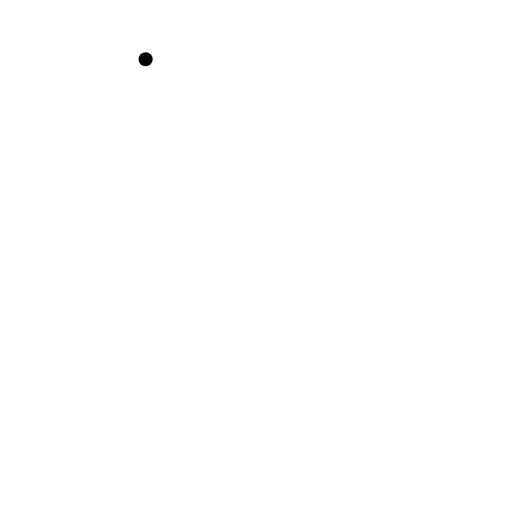
t = 0.00 s
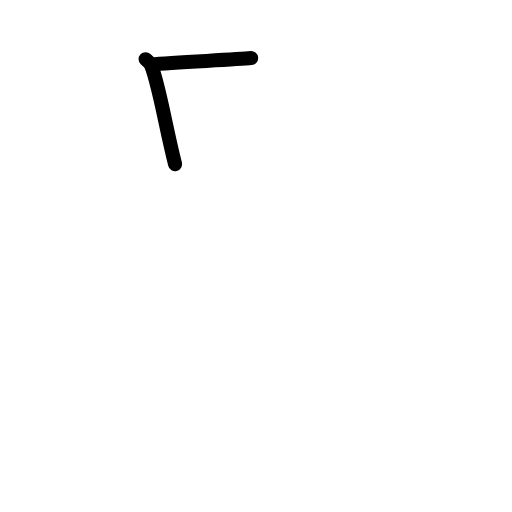
t = 1.17 s
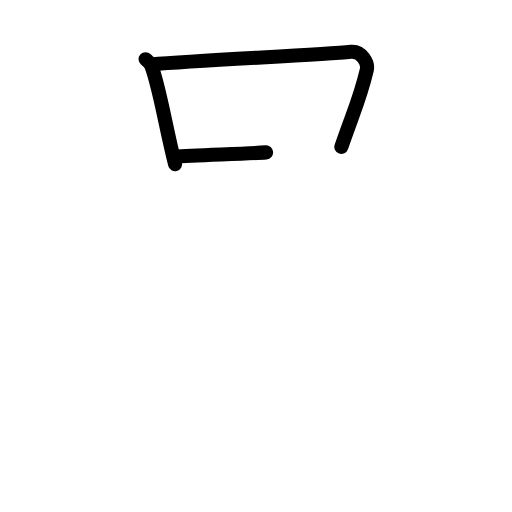
t = 2.50 s
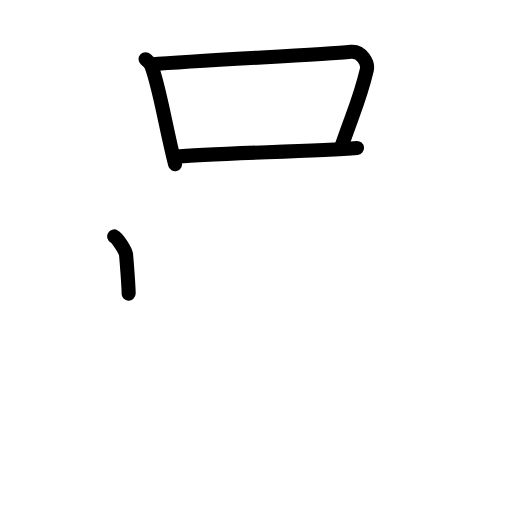
t = 3.63 s
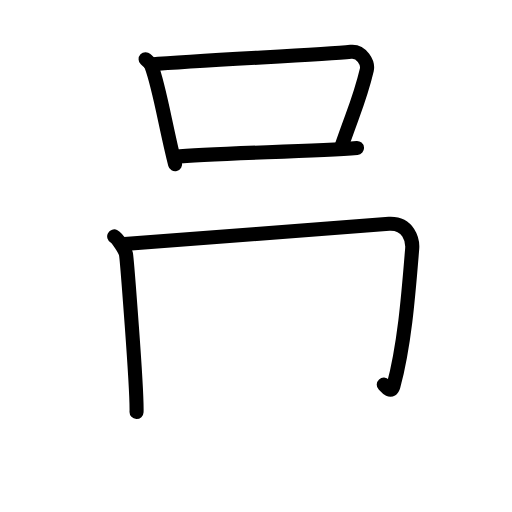
t = 4.81 s
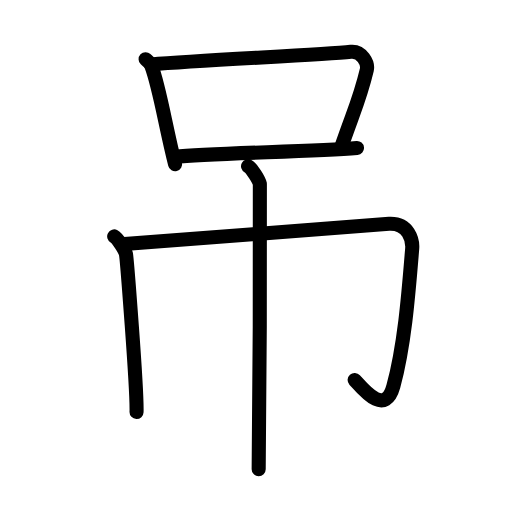
t = 6.00 s

The animated SVG that drew these frames (rendered in a browser with its animation timeline set to each time). Animation: 19 SMIL elements (animate=19); one cycle of 6.00 s.

<?xml version="1.0" encoding="UTF-8"?>
<!--
AniKanjiVG is licensed by CC-BY-SA Paul C. Sommerhoff (https://bitbucket.org/sommerhoff/anikanjivg).
AniKanjiVG uses KanjiVG which is licensed by CC-BY-SA Ulrich Apel (http://kanjivg.tagaini.net).
See also http://creativecommons.org/licenses/by-sa/3.0/
-->
<svg xmlns:kvg='http://kanjivg.tagaini.net' xmlns='http://www.w3.org/2000/svg' width='109' height='109' viewBox='0 0 109 109' style='fill:none;stroke:#000000;stroke-width:3;stroke-linecap:round;stroke-linejoin:round;' id="kvg:kanji_0540a"><g id="kvg:0540a" kvg:element="吊"><g id="kvg:0540a-g1" kvg:element="口" kvg:position="top" kvg:radical="general"><path id="kvg:0540a-s1" kvg:type="㇑" d="M31,12.6c0.5,0.47,1.02,0.86,1.24,1.45c1.75,4.66,3.01,12.94,5.04,20.91"><animate attributeName="d" begin="0.0s" dur="0.5s" from="M31,12.6C31,12.6,31,12.6,31,12.6" to="M31,12.6c0.5,0.47,1.02,0.86,1.24,1.45" />
<animate attributeName="d" begin="0.5s" dur="0.5s" from="M31,12.6c0.5,0.47,1.02,0.86,1.24,1.45c0,0,0,0,0,0,0" to="M31,12.6c0.5,0.47,1.02,0.86,1.24,1.45c1.75,4.66,3.01,12.94,5.04,20.91" />
</path>
<path id="kvg:0540a-s2" kvg:type="㇕b" d="M32.14,13.71c11.36-0.96,36.17-2.03,42.55-2.69c2.33-0.24,3.73,2.43,3.4,3.85c-1.38,5.87-2.46,7.93-5.42,16.4"><animate attributeName="d" begin="1.0s" dur="0.3333333333333333s" from="M32.14,13.71C32.14,13.71,32.14,13.71,32.14,13.71" to="M32.14,13.71c11.36-0.96,36.17-2.03,42.55-2.69" />
<animate attributeName="d" begin="1.3333333333333333s" dur="0.3333333333333333s" from="M32.14,13.71c11.36-0.96,36.17-2.03,42.55-2.69c0,0,0,0,0,0,0" to="M32.14,13.71c11.36-0.96,36.17-2.03,42.55-2.69c2.33-0.24,3.73,2.43,3.4,3.85" />
<animate attributeName="d" begin="1.6666666666666665s" dur="0.3333333333333333s" from="M32.14,13.71c11.36-0.96,36.17-2.03,42.55-2.69c2.33-0.24,3.73,2.43,3.4,3.85c0,0,0,0,0,0,0" to="M32.14,13.71c11.36-0.96,36.17-2.03,42.55-2.69c2.33-0.24,3.73,2.43,3.4,3.85c-1.38,5.87-2.46,7.93-5.42,16.4" />
<animate attributeName="d" begin="0s" dur="1.0s" from="M-100,-100" to="M-100,-100" />
</path>
<path id="kvg:0540a-s3" kvg:type="㇐b" d="M37.29,33.38C44.77,32.63,66.5,32.25,76,31.5"><animate attributeName="d" begin="2.0s" dur="1.0s" from="M37.29,33.38C37.29,33.38,37.29,33.38,37.29,33.38" to="M37.29,33.38C44.77,32.63,66.5,32.25,76,31.5" />
<animate attributeName="d" begin="0s" dur="2.0s" from="M-100,-100" to="M-100,-100" />
</path>
</g>
<g id="kvg:0540a-g2" kvg:element="巾" kvg:position="bottom"><path id="kvg:0540a-s4" kvg:type="㇑" d="M24.31,50.33c0.76,0.4,2.36,2.97,2.51,3.77c0.15,0.79,2.4,28.66,2.25,33.62"><animate attributeName="d" begin="3.0s" dur="0.5s" from="M24.31,50.33C24.31,50.33,24.31,50.33,24.31,50.33" to="M24.31,50.33c0.76,0.4,2.36,2.97,2.51,3.77" />
<animate attributeName="d" begin="3.5s" dur="0.5s" from="M24.31,50.33c0.76,0.4,2.36,2.97,2.51,3.77c0,0,0,0,0,0,0" to="M24.31,50.33c0.76,0.4,2.36,2.97,2.51,3.77c0.15,0.79,2.4,28.66,2.25,33.62" />
<animate attributeName="d" begin="0s" dur="3.0s" from="M-100,-100" to="M-100,-100" />
</path>
<path id="kvg:0540a-s5" kvg:type="㇆a" d="M26.5,51.95c4.75-0.28,52.79-4.14,56.34-4.31c4.16-0.2,5.06,3.5,4.91,5.31c-0.75,9.12-1.57,20.34-4,29.27c-1.75,6.43-6.25,0.89-8.25-1.33"><animate attributeName="d" begin="4.0s" dur="0.25s" from="M26.5,51.95C26.5,51.95,26.5,51.95,26.5,51.95" to="M26.5,51.95c4.75-0.28,52.79-4.14,56.34-4.31" />
<animate attributeName="d" begin="4.25s" dur="0.25s" from="M26.5,51.95c4.75-0.28,52.79-4.14,56.34-4.31c0,0,0,0,0,0,0" to="M26.5,51.95c4.75-0.28,52.79-4.14,56.34-4.31c4.16-0.2,5.06,3.5,4.91,5.31" />
<animate attributeName="d" begin="4.5s" dur="0.25s" from="M26.5,51.95c4.75-0.28,52.79-4.14,56.34-4.31c4.16-0.2,5.06,3.5,4.91,5.31c0,0,0,0,0,0,0" to="M26.5,51.95c4.75-0.28,52.79-4.14,56.34-4.31c4.16-0.2,5.06,3.5,4.91,5.31c-0.75,9.12-1.57,20.34-4,29.27" />
<animate attributeName="d" begin="4.75s" dur="0.25s" from="M26.5,51.95c4.75-0.28,52.79-4.14,56.34-4.31c4.16-0.2,5.06,3.5,4.91,5.31c-0.75,9.12-1.57,20.34-4,29.27c0,0,0,0,0,0,0" to="M26.5,51.95c4.75-0.28,52.79-4.14,56.34-4.31c4.16-0.2,5.06,3.5,4.91,5.31c-0.75,9.12-1.57,20.34-4,29.27c-1.75,6.43-6.25,0.89-8.25-1.33" />
<animate attributeName="d" begin="0s" dur="4.0s" from="M-100,-100" to="M-100,-100" />
</path>
<path id="kvg:0540a-s6" kvg:type="㇑" d="M52.81,35.38c0.76,0.4,2.36,2.97,2.51,3.77c0.15,0.79-0.1,55.77-0.25,60.73"><animate attributeName="d" begin="5.0s" dur="0.5s" from="M52.81,35.38C52.81,35.38,52.81,35.38,52.81,35.38" to="M52.81,35.38c0.76,0.4,2.36,2.97,2.51,3.77" />
<animate attributeName="d" begin="5.5s" dur="0.5s" from="M52.81,35.38c0.76,0.4,2.36,2.97,2.51,3.77c0,0,0,0,0,0,0" to="M52.81,35.38c0.76,0.4,2.36,2.97,2.51,3.77c0.15,0.79-0.1,55.77-0.25,60.73" />
<animate attributeName="d" begin="0s" dur="5.0s" from="M-100,-100" to="M-100,-100" />
</path>
</g>
</g>
</svg>
